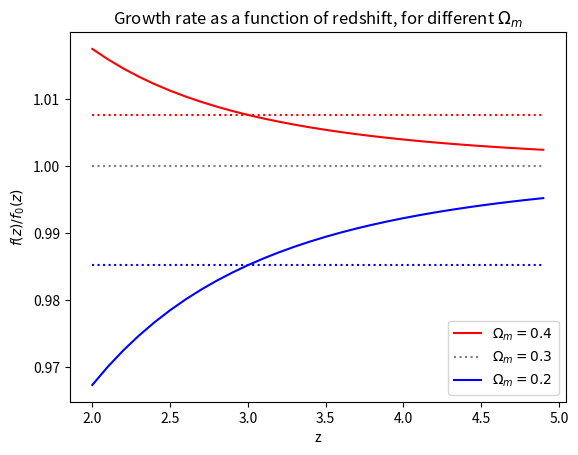

Source code (Python):
import numpy as np
import matplotlib.pyplot as plt

def get_Om(Om0,z):
    Ez2 = Om0*(1+z)**3+(1-Om0)
    return Om0 * (1+z)**3 / Ez2

def get_f(Om0,z):
    Omz = get_Om(Om0,z)
    return Omz**0.6

z = np.arange(2.0,5.0,0.1)

fz_02 = get_f(0.2,z)
fz_03 = get_f(0.3,z)
fz_04 = get_f(0.4,z)

zx = 3.0
fx_02 = get_f(0.2,zx)
fx_03 = get_f(0.3,zx)
fx_04 = get_f(0.4,zx)

plt.plot(z,fz_04/fz_03,color='red',ls='-',label=r'$\Omega_m=0.4$')
plt.plot(z,fz_03/fz_03,color='gray',ls=':',label=r'$\Omega_m=0.3$')
plt.plot(z,fz_02/fz_03,color='blue',ls='-',label=r'$\Omega_m=0.2$')
plt.plot(z,np.ones_like(z)*fx_02/fx_03,color='blue',ls=':')
plt.plot(z,np.ones_like(z)*fx_04/fx_03,color='red',ls=':')
plt.title(r'Growth rate as a function of redshift, for different $\Omega_m$')
plt.xlabel('z')
plt.ylabel(r'$f(z)/f_0(z)$')
plt.legend(loc=4)
plt.savefig('fz_omega_m.pdf')
plt.show()

